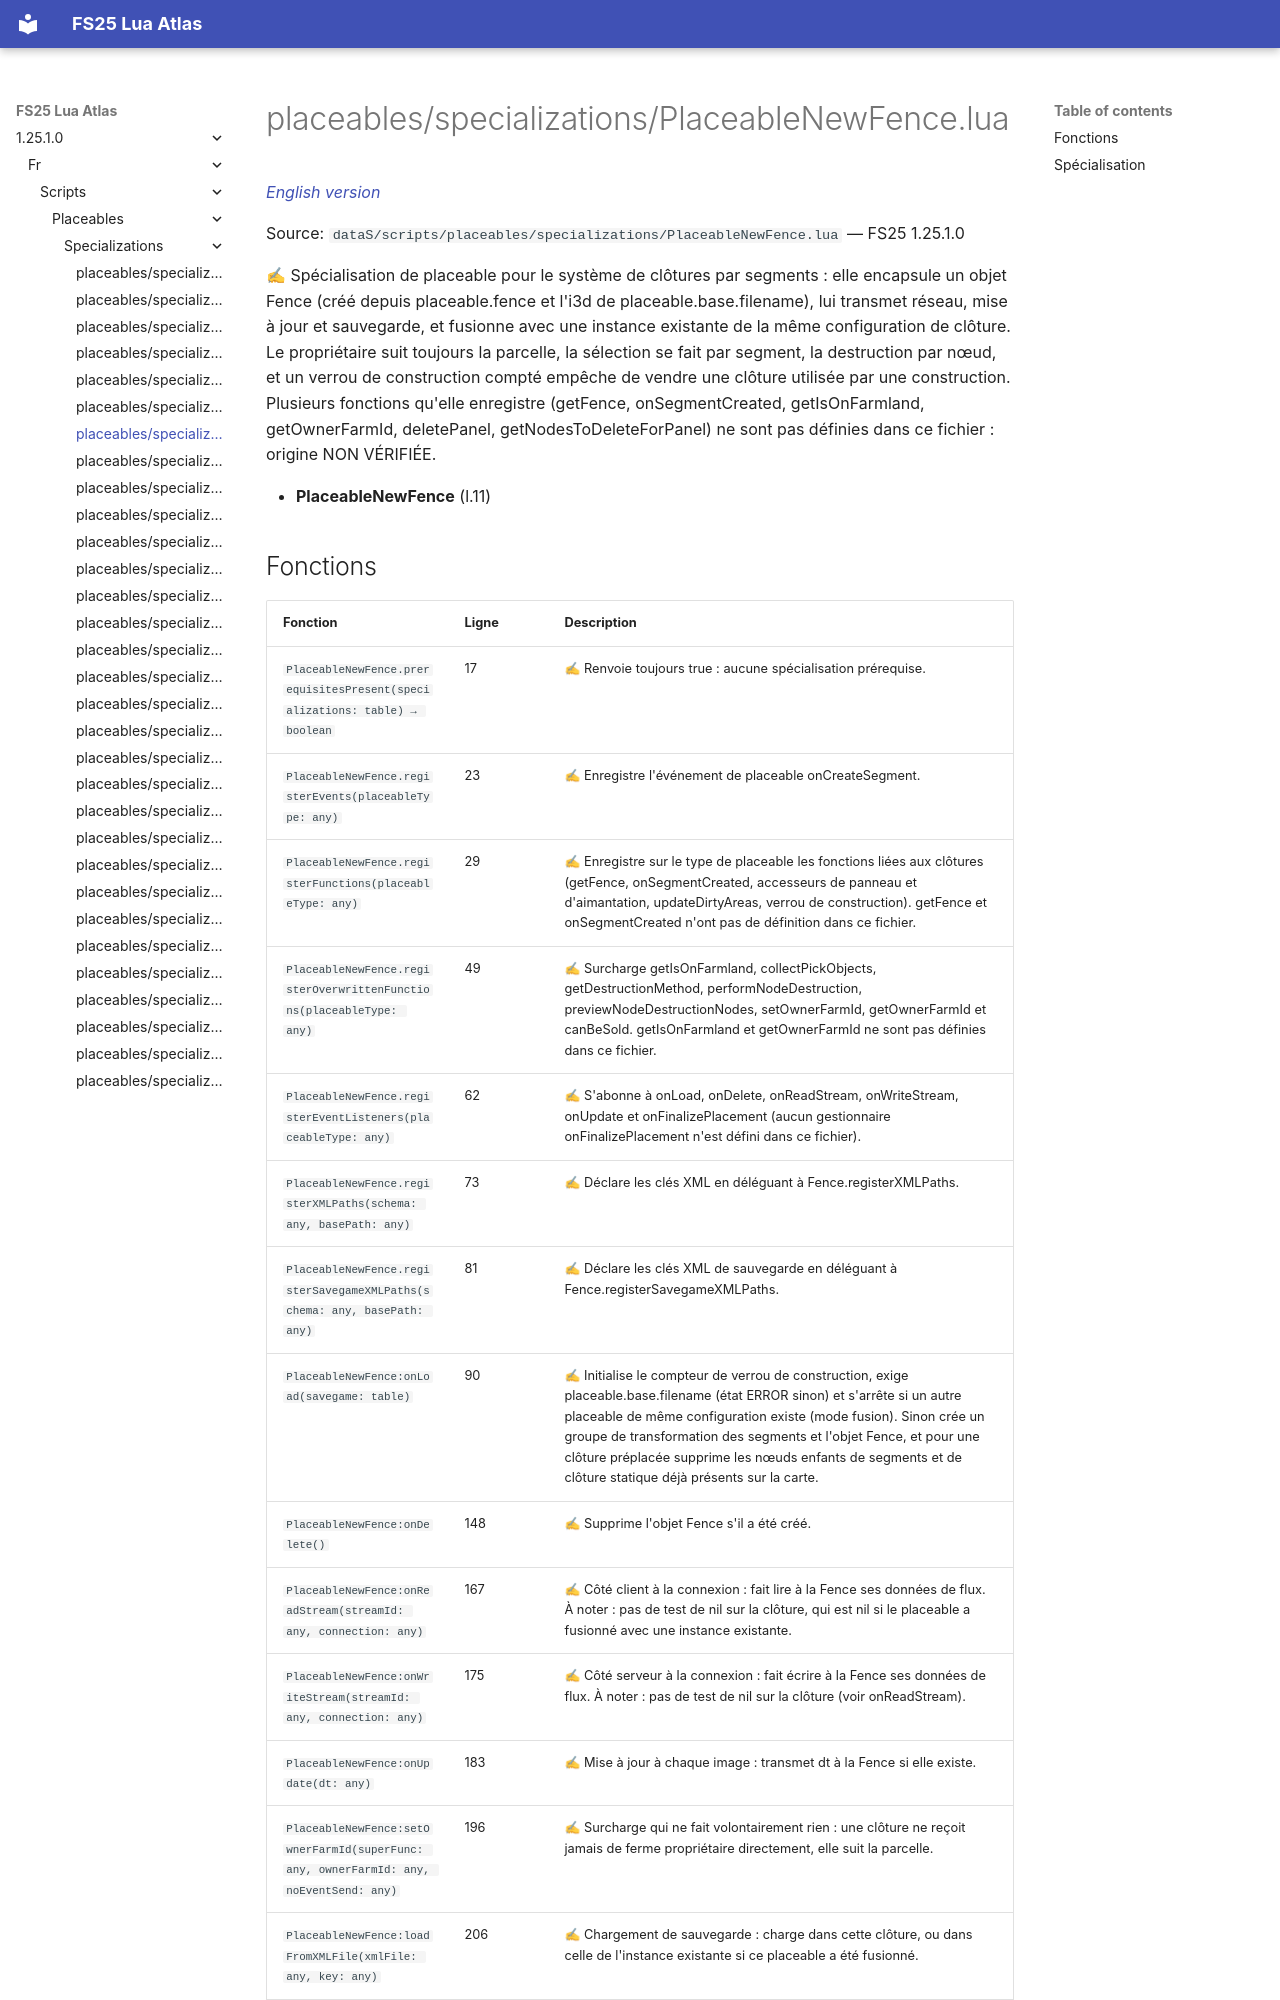

repository: Tim0219800/fs25-lua-atlas · page: 1.25.1.0/fr/scripts/placeables/specializations/PlaceableNewFence.html · generator: mkdocs

# placeables/specializations/PlaceableNewFence.lua

*[English version](../../../../scripts/placeables/specializations/PlaceableNewFence.md)*

Source: `dataS/scripts/placeables/specializations/PlaceableNewFence.lua` — FS25 1.25.1.0

✍ Spécialisation de placeable pour le système de clôtures par segments : elle encapsule un objet Fence (créé depuis placeable.fence et l'i3d de placeable.base.filename), lui transmet réseau, mise à jour et sauvegarde, et fusionne avec une instance existante de la même configuration de clôture. Le propriétaire suit toujours la parcelle, la sélection se fait par segment, la destruction par nœud, et un verrou de construction compté empêche de vendre une clôture utilisée par une construction. Plusieurs fonctions qu'elle enregistre (getFence, onSegmentCreated, getIsOnFarmland, getOwnerFarmId, deletePanel, getNodesToDeleteForPanel) ne sont pas définies dans ce fichier : origine NON VÉRIFIÉE.

- **PlaceableNewFence** (l.11)
